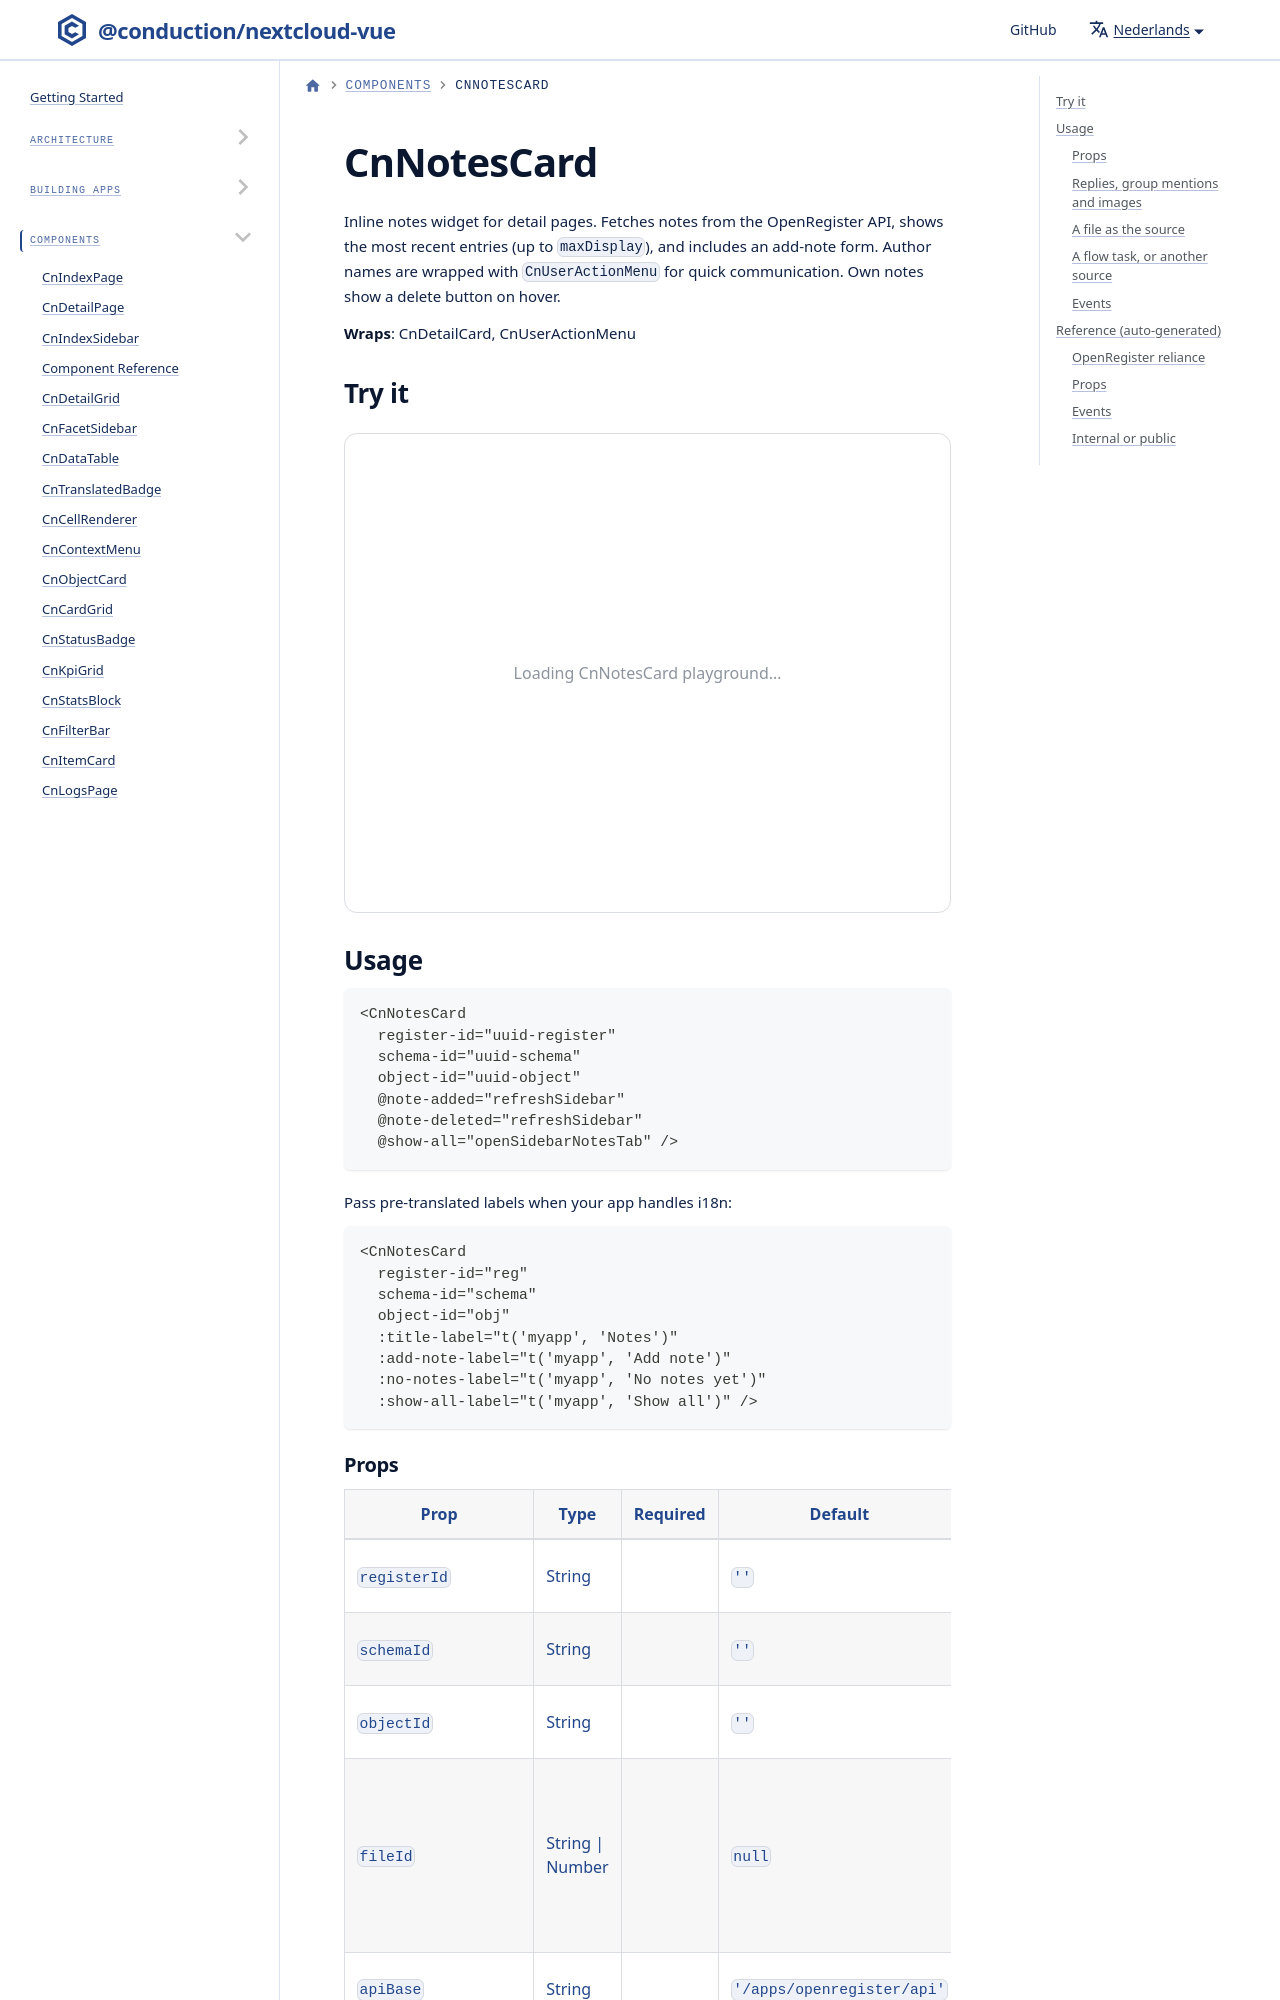

repository: ConductionNL/nextcloud-vue · page: nl/docs/components/cn-notes-card/index.html · generator: docusaurus

import Playground from '@site/src/components/Playground'
import GeneratedRef from './_generated/CnNotesCard.md'

# CnNotesCard

Inline notes widget for detail pages. Fetches notes from the OpenRegister API, shows the most recent entries (up to `maxDisplay`), and includes an add-note form. Author names are wrapped with `CnUserActionMenu` for quick communication. Own notes show a delete button on hover.

**Wraps**: CnDetailCard, CnUserActionMenu

## Try it

<Playground component="CnNotesCard" />
